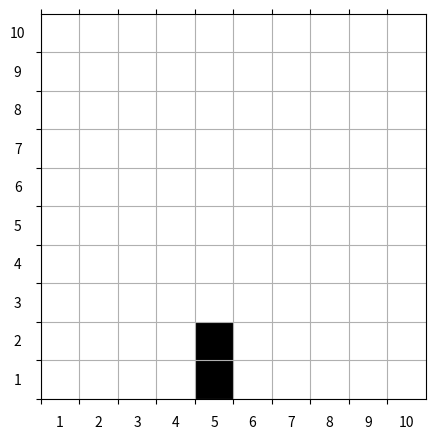

This chart was generated by the following Python code:
import numpy as np
import matplotlib.pyplot as plt 
import matplotlib.animation as animation

N = 10
ON = 255
OFF = 0
vals = [ON, OFF]

# populate grid with random on/off - more off than on
# grid = np.random.choice(vals, N*N, p=[0.2, 0.8]).reshape(N, N)
grid = np.zeros((N, N))
grid[1, 5] = ON
grid[1, 6] = ON
grid[1, 4] = ON

def update(data):
	global grid
	# copy grid since we require 8 neighbors for calculation
	# and we go line by line 
	newGrid = grid.copy()
	for i in range(N):
		for j in range(N):
			# compute 8-neghbor sum 
			# using toroidal boundary conditions - x and y wrap around 
			# so that the simulaton takes place on a toroidal surface.
			total = (grid[i, (j-1)%N] + grid[i, (j+1)%N] + 
					 grid[(i-1)%N, j] + grid[(i+1)%N, j] + 
					 grid[(i-1)%N, (j-1)%N] + grid[(i-1)%N, (j+1)%N] + 
					 grid[(i+1)%N, (j-1)%N] + grid[(i+1)%N, (j+1)%N]) / 255
			# apply Conway's rules
			if grid[i, j] == ON:
				if total < 2 or total > 3:
					newGrid[i, j] = OFF
			else:
				if total == 3:
					newGrid[i, j] = ON
  # update data
	mat.set_data(newGrid)
	grid = newGrid
	return [mat]

# set up animation
fig, ax = plt.subplots()

for i in range(1, N+1):
	ax.text(-0.1, i, f'{i}', va='center', ha='center')
	ax.text(i, -0.1, f'{i}', va='center', ha='center')

mat = ax.matshow(grid, cmap='Greys')
plt.xticks(np.arange(0.5, N+0.5, 1), [])
plt.yticks(np.arange(0.5, N+0.5, 1), [])
plt.xlim(0.5, N+0.5)
plt.ylim(0.5, N+0.5)
plt.grid()

if N <= 40:
	scale = 5
elif N >= 40 and N <= 80:
	scale = 20
else:
	scale = 30
fig.set_figheight(scale)
fig.set_figwidth(scale)

ani = animation.FuncAnimation(fig, update, interval=500, save_count=100)

ani.save('gif.gif')
